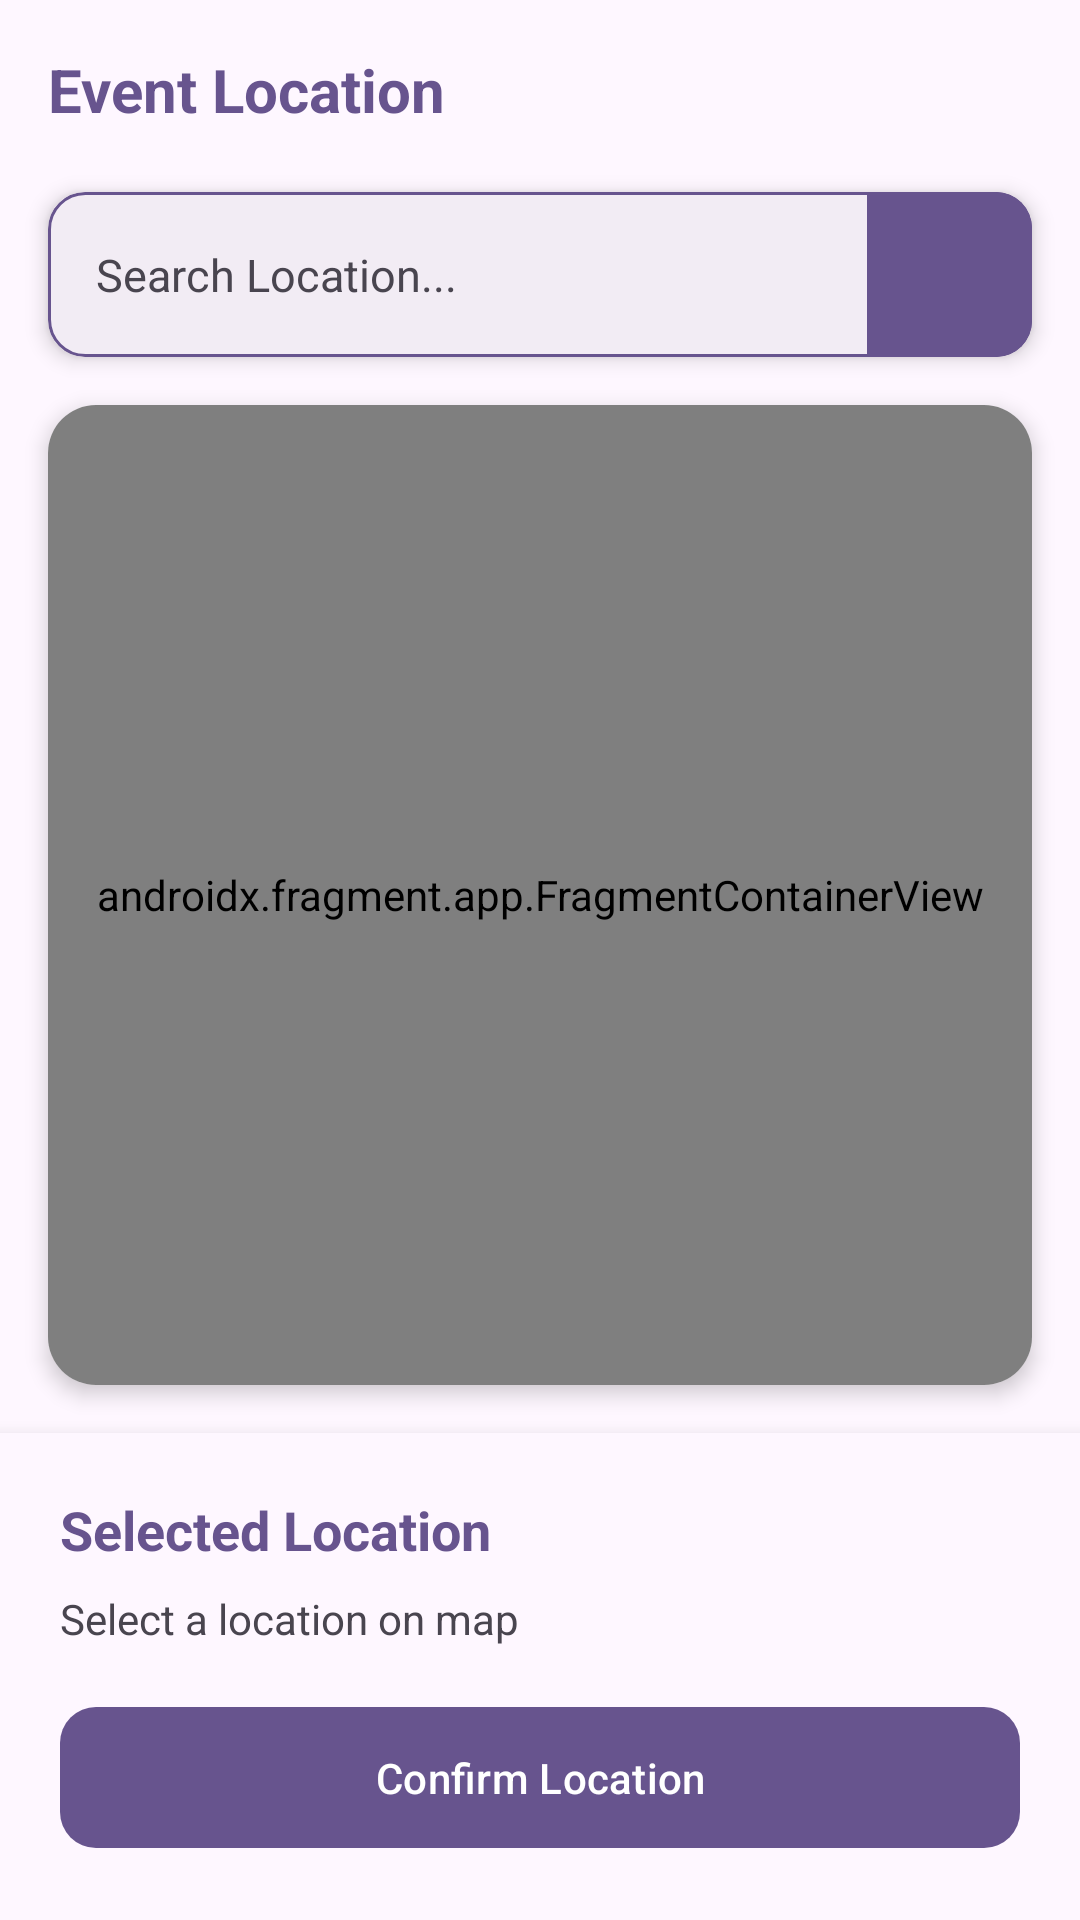

Here is an Android app screen rendered from its layout file. Give the layout XML and the strings, colors and styles it references.
<!-- AndroidManifest.xml: application theme Theme.TikEvent -->
<!-- res/layout/fragment_event_location.xml -->
<?xml version="1.0" encoding="utf-8"?>
<LinearLayout xmlns:android="http://schemas.android.com/apk/res/android"
    xmlns:app="http://schemas.android.com/apk/res-auto"
    xmlns:tools="http://schemas.android.com/tools"
    android:layout_width="match_parent"
    android:layout_height="match_parent"
    android:background="?attr/colorSurface"
    android:orientation="vertical"
    android:clickable="true"
    android:focusable="true">

    <RelativeLayout
        android:layout_width="match_parent"
        android:layout_height="wrap_content"
        android:paddingHorizontal="16dp"
        android:paddingVertical="12dp"
        android:background="?attr/colorSurface">

        <TextView
            android:layout_width="wrap_content"
            android:layout_height="wrap_content"
            android:layout_alignParentStart="true"
            android:layout_centerVertical="true"
            android:text="Event Location"
            android:textColor="?attr/colorPrimary"
            android:textSize="20sp"
            android:textStyle="bold" />

        <ImageView
            android:id="@+id/btn_close_dialog"
            android:layout_width="36dp"
            android:layout_height="36dp"
            android:layout_alignParentEnd="true"
            android:layout_centerVertical="true"
            android:background="?attr/selectableItemBackgroundBorderless"
            android:clickable="true"
            android:focusable="true"
            android:padding="6dp"
            android:src="@drawable/close_24px"
            app:tint="?android:attr/textColorSecondary" />
    </RelativeLayout>

    <LinearLayout
        android:layout_width="match_parent"
        android:layout_height="55dp"
        android:layout_marginHorizontal="16dp"
        android:layout_marginTop="4dp"
        android:layout_marginBottom="16dp"
        android:background="@drawable/custom_input_search"
        android:elevation="4dp"
        android:orientation="horizontal"
        android:clipToOutline="true">

        <EditText
            android:id="@+id/et_search_location"
            android:layout_width="0dp"
            android:layout_height="match_parent"
            android:layout_weight="1"
            android:background="@android:color/transparent"
            android:hint="Search Location..."
            android:imeOptions="actionSearch"
            android:inputType="text"
            android:paddingStart="16dp"
            android:paddingEnd="8dp"
            android:textColorHint="?android:attr/textColorSecondary"
            android:textSize="15sp" />

        <FrameLayout
            android:id="@+id/btn_search_location"
            android:layout_width="55dp"
            android:layout_height="match_parent"
            android:background="?attr/colorPrimary"
            android:clickable="true"
            android:focusable="true">
            <ImageView
                android:layout_width="27dp"
                android:layout_height="27dp"
                android:layout_gravity="center"
                android:src="@drawable/search_24px"
                app:tint="?attr/colorOnPrimary" />
        </FrameLayout>
    </LinearLayout>

    <androidx.cardview.widget.CardView
        android:layout_width="match_parent"
        android:layout_height="0dp"
        android:layout_marginHorizontal="16dp"
        android:layout_marginBottom="16dp"
        android:layout_weight="1"
        app:cardCornerRadius="16dp"
        app:cardElevation="4dp">
        <androidx.fragment.app.FragmentContainerView
            android:id="@+id/google_map"
            android:name="com.google.android.gms.maps.SupportMapFragment"
            android:layout_width="match_parent"
            android:layout_height="match_parent" />
    </androidx.cardview.widget.CardView>

    <LinearLayout
        android:layout_width="match_parent"
        android:layout_height="wrap_content"
        android:background="?attr/colorSurface"
        android:orientation="vertical"
        android:padding="20dp"
        android:elevation="8dp">

        <TextView
            android:layout_width="wrap_content"
            android:layout_height="wrap_content"
            android:text="Selected Location"
            android:textColor="?attr/colorPrimary"
            android:textSize="18sp"
            android:textStyle="bold" />

        <TextView
            android:id="@+id/tv_current_address"
            android:layout_width="match_parent"
            android:layout_height="wrap_content"
            android:layout_marginTop="8dp"
            android:text="Select a location on map"
            android:textSize="14sp" />

        <com.google.android.material.button.MaterialButton
            android:id="@+id/btn_confirm_location"
            android:layout_width="match_parent"
            android:layout_height="55dp"
            android:layout_marginTop="16dp"
            android:text="Confirm Location"
            app:cornerRadius="12dp" />
    </LinearLayout>
</LinearLayout>
<!-- resources referenced by this layout -->
<resources>
  <!-- drawable custom_input_search (drawable) -->
  <?xml version="1.0" encoding="utf-8"?>
  <layer-list xmlns:android="http://schemas.android.com/apk/res/android">
  
      <item>
          <shape android:shape="rectangle">
              <solid android:color="?attr/colorSurfaceContainer" />
              <stroke
                  android:color="?android:attr/colorPrimary"
                  android:width="1dp" />
              <corners android:radius="12dp" />
          </shape>
      </item>
  
      <item
          android:width="55dp"
          android:gravity="end">
          <shape android:shape="rectangle">
              <solid android:color="?android:attr/colorPrimary" />
              <corners
                  android:topRightRadius="12dp"
                  android:bottomRightRadius="12dp" />
          </shape>
      </item>
  
  </layer-list>
  <color name="md_theme_primary">#67548E</color>
  <color name="md_theme_onPrimary">#FFFFFF</color>
  <color name="md_theme_primaryContainer">#EADDFF</color>
  <color name="md_theme_onPrimaryContainer">#4F3D74</color>
  <color name="md_theme_secondary">#635B70</color>
  <color name="md_theme_onSecondary">#FFFFFF</color>
  <color name="md_theme_secondaryContainer">#E9DEF8</color>
  <color name="md_theme_onSecondaryContainer">#4B4358</color>
  <color name="md_theme_tertiary">#7E525E</color>
  <color name="md_theme_onTertiary">#FFFFFF</color>
  <color name="md_theme_tertiaryContainer">#FFD9E1</color>
  <color name="md_theme_onTertiaryContainer">#643B46</color>
  <color name="md_theme_error">#BA1A1A</color>
  <color name="md_theme_onError">#FFFFFF</color>
  <color name="md_theme_errorContainer">#FFDAD6</color>
  <color name="md_theme_onErrorContainer">#93000A</color>
  <color name="md_theme_background">#FEF7FF</color>
  <color name="md_theme_onBackground">#1D1B20</color>
  <color name="md_theme_surface">#FEF7FF</color>
  <color name="md_theme_onSurface">#1D1B20</color>
  <color name="md_theme_surfaceVariant">#E7E0EB</color>
  <color name="md_theme_onSurfaceVariant">#49454E</color>
  <color name="md_theme_outline">#7A757F</color>
  <color name="md_theme_outlineVariant">#CBC4CF</color>
  <color name="md_theme_inverseSurface">#322F35</color>
  <color name="md_theme_inverseOnSurface">#F5EFF7</color>
  <color name="md_theme_inversePrimary">#D2BCFD</color>
  <color name="md_theme_primaryFixed">#EADDFF</color>
  <color name="md_theme_onPrimaryFixed">#220F46</color>
  <color name="md_theme_primaryFixedDim">#D2BCFD</color>
  <color name="md_theme_onPrimaryFixedVariant">#4F3D74</color>
  <color name="md_theme_secondaryFixed">#E9DEF8</color>
  <color name="md_theme_onSecondaryFixed">#1E182B</color>
  <color name="md_theme_secondaryFixedDim">#CDC2DB</color>
  <color name="md_theme_onSecondaryFixedVariant">#4B4358</color>
  <color name="md_theme_tertiaryFixed">#FFD9E1</color>
  <color name="md_theme_onTertiaryFixed">#31101B</color>
  <color name="md_theme_tertiaryFixedDim">#F0B7C5</color>
  <color name="md_theme_onTertiaryFixedVariant">#643B46</color>
  <color name="md_theme_surfaceDim">#DED8E0</color>
  <color name="md_theme_surfaceBright">#FEF7FF</color>
  <color name="md_theme_surfaceContainerLowest">#FFFFFF</color>
  <color name="md_theme_surfaceContainerLow">#F8F1FA</color>
  <color name="md_theme_surfaceContainer">#F2ECF4</color>
  <color name="md_theme_surfaceContainerHigh">#ECE6EE</color>
  <color name="md_theme_surfaceContainerHighest">#E7E0E8</color>
</resources>
